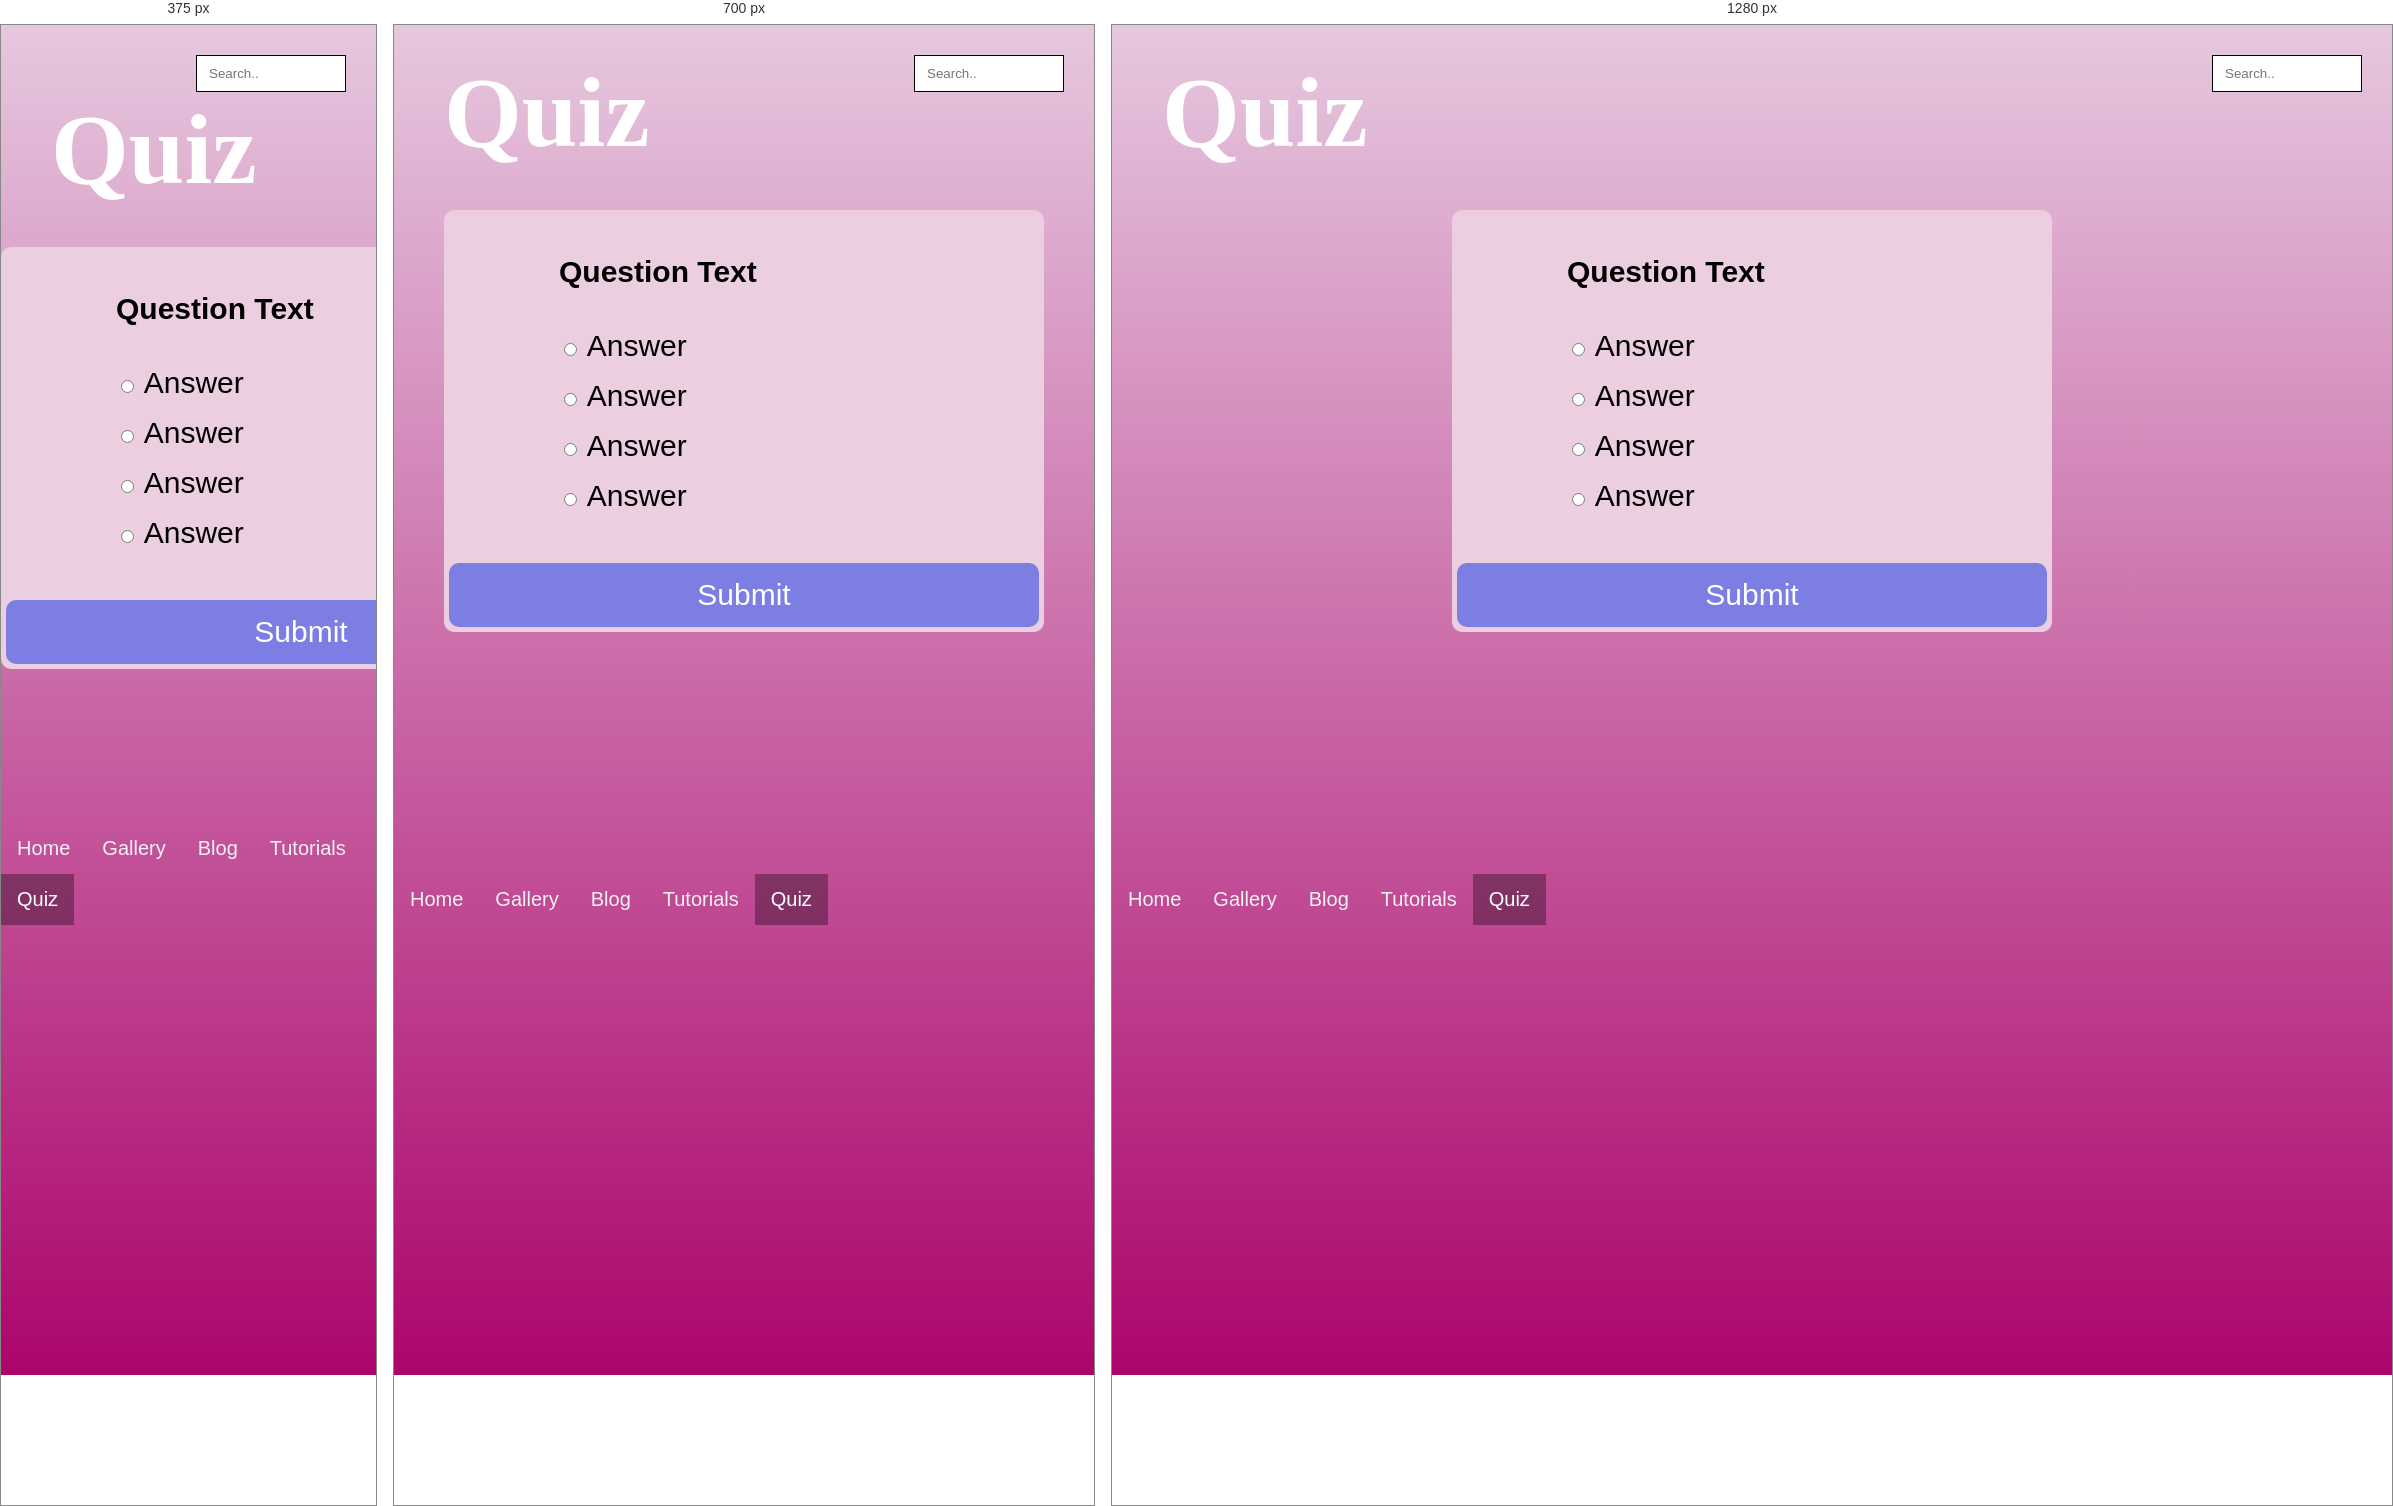
Rendered at 375 px, 700 px and 1280 px, left to right.

<!-- file: art_site_quiz.html -->
<!DOCTYPE html>
<html lang="en">

<head>
    <meta charset="UTF-8">
    <meta name="viewport" content="width=device-width, initial-scale=1.0">
    <meta http-equiv="X-UA-Compatible" content="ie=edge">
    <link rel="stylesheet" href="art_site.css">
    <!-- Latest compiled and minified CSS -->
    <!-- <link href="https://cdn.jsdelivr.net/npm/bootstrap@5.1.3/dist/css/bootstrap.min.css" rel="stylesheet"> -->
    <!-- Latest compiled JavaScript -->
    <!-- <script src="https://cdn.jsdelivr.net/npm/bootstrap@5.1.3/dist/js/bootstrap.bundle.min.js"></script> -->

    <link rel="preconnect" href="https://fonts.googleapis.com">
    <link rel="preconnect" href="https://fonts.gstatic.com" crossorigin>
    <link href="https://fonts.googleapis.com/css2?family=Dela+Gothic+One&family=Palette+Mosaic&display=swap"
        rel="stylesheet">
        
    <title>Quiz</title>
</head>

<body>

    <div class="topnav">
        <input type="text" placeholder="Search..">
    </div>

    <div class="blend3">
        <h1>Quiz</h1>
    

    <!-- quiz code -->
    <div class="quiz-container" id="quiz">
        <div class="quiz-header">
          <h3 id="question">Question Text</h3>
          <ul>
            <li>
              <input type="radio" name="answer" id="a" class="answer">
              <label for="a" id="a_text">Answer</label>
            </li>
    
            <li>
              <input type="radio" name="answer" id="b" class="answer">
              <label for="b" id="b_text">Answer</label>
            </li>
    
            <li>
              <input type="radio" name="answer" id="c" class="answer">
              <label for="c" id="c_text">Answer</label>
            </li>
    
            <li>
              <input type="radio" name="answer" id="d" class="answer">
              <label for="d" id="d_text">Answer</label>
            </li>
    
          </ul>
        </div>

        <button id="submit">Submit</button>
    </div>
    </div>
    <div class="navbar">
        <a href="art_site.html">Home</a>
        <a href="art_site_gallery_p.html">Gallery</a>
        <a href="art_site_blog.html">Blog</a>
        <a href="art_site_tutorials.html">Tutorials</a>
        <a class="active" href="art_site_quiz.html">Quiz</a>
    </div>

</body>

<script src="art_quiz.js"></script>
</html>

/* @media block from art_site.css */
@media screen and (max-width: 800px) {
    .leftcolumn, .rightcolumn {   
      width: 100%;
      padding: 0;
    }
}

/* @media block from art_site.css */
@media screen and (max-width: 800px) {
    .column {
      -ms-flex: 50%;
      flex: 50%;
      max-width: 50%;
    }
  }

/* @media block from art_site.css */
@media screen and (max-width: 600px) {
    .column {
      -ms-flex: 100%;
      flex: 100%;
      max-width: 100%;
    }
  }